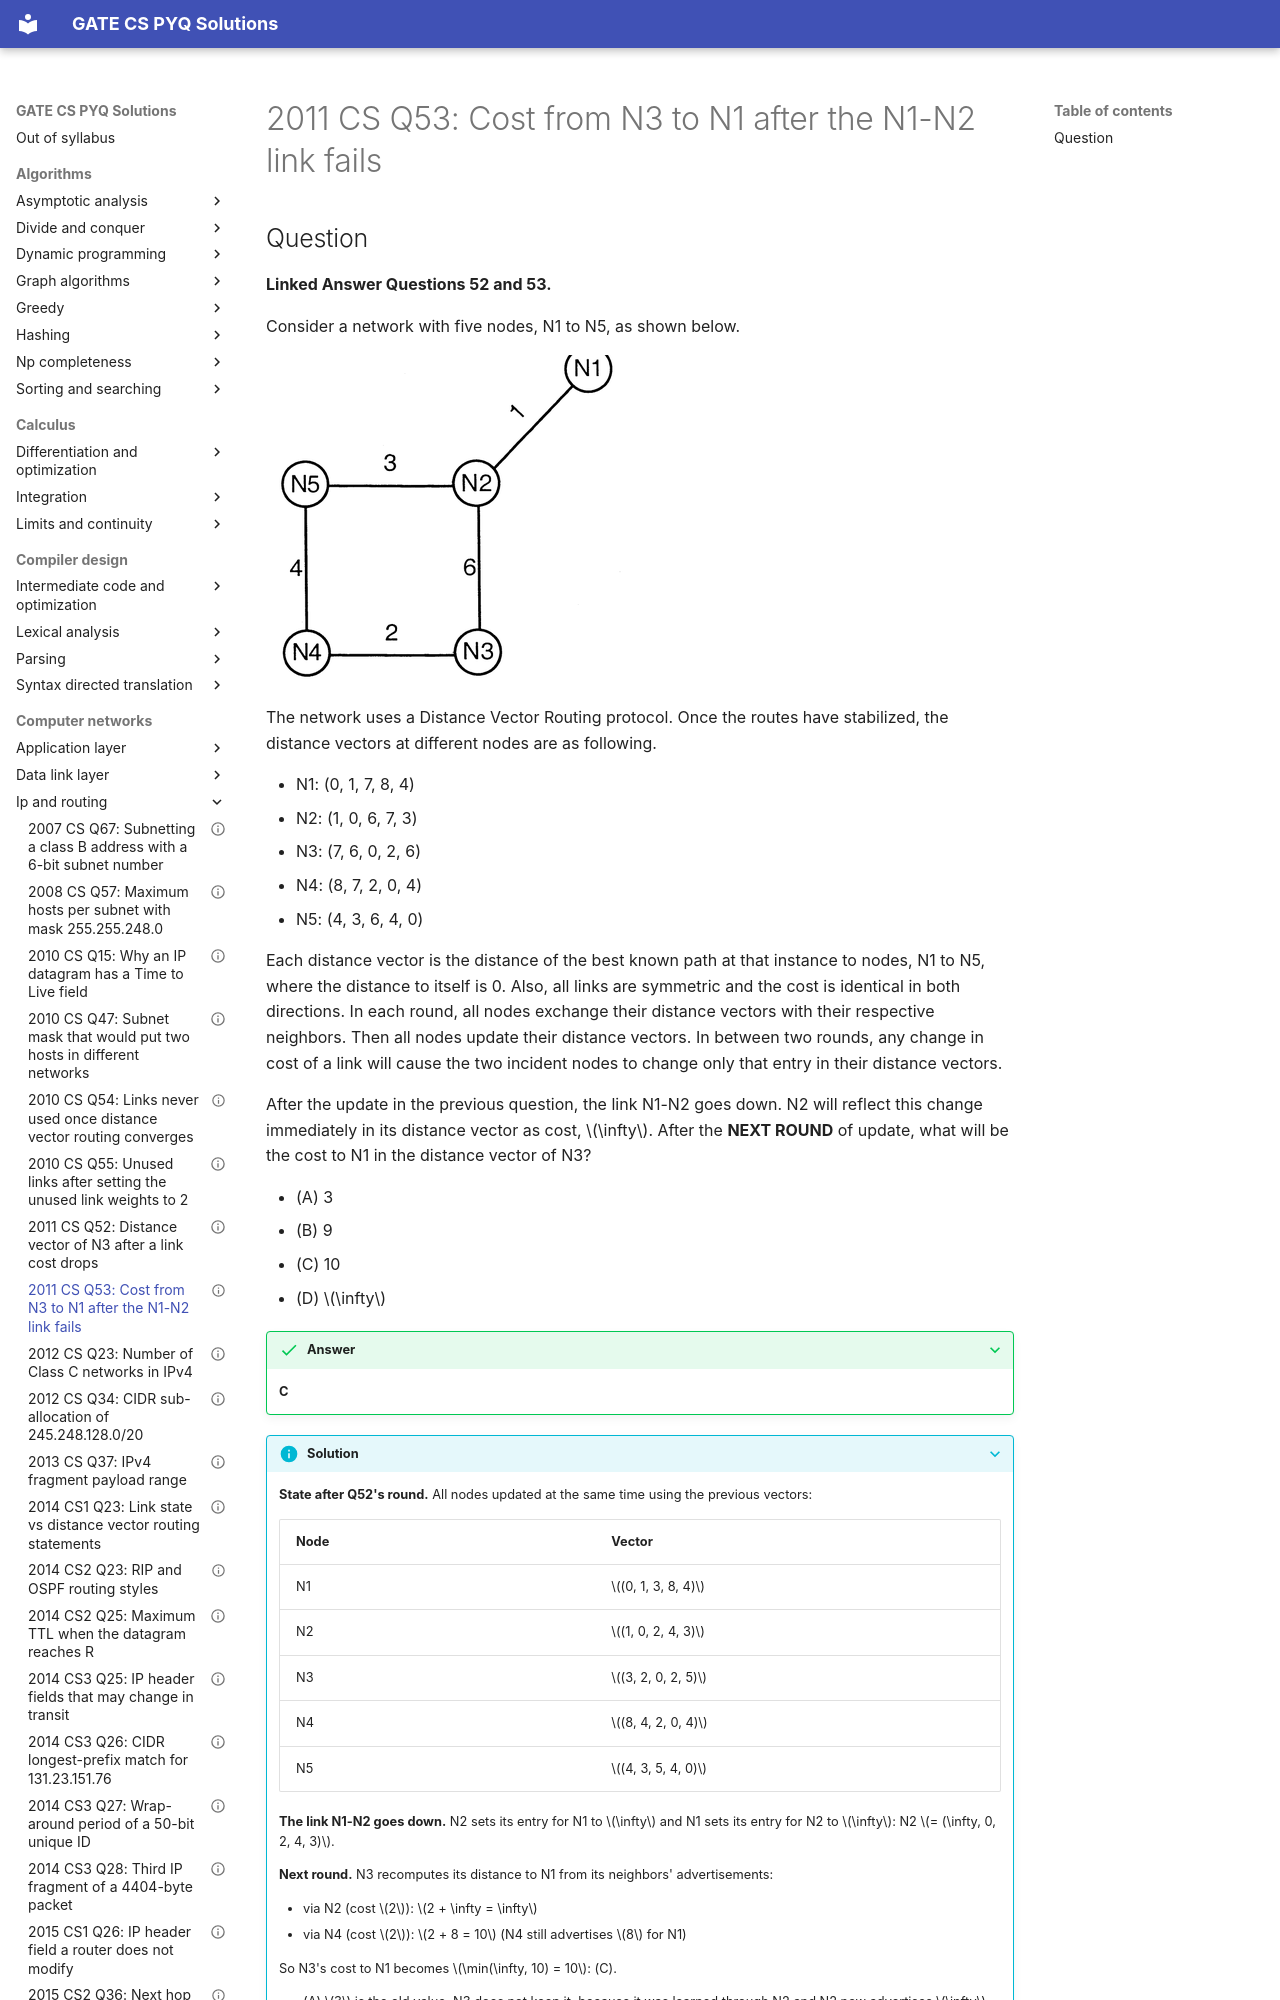

repository: saheenusman/GATE-PYQs · page: computer-networks/ip-and-routing/2011-set1-q53/index.html · generator: mkdocs

---
title: "2011 CS Q53: Cost from N3 to N1 after the N1-N2 link fails"
year: 2011
set: 1
paper: CS
q_no: 53
subject: computer-networks
topic: ip-and-routing
also: []
marks: 2
type: MCQ
official_answer: "C"
status: verified
---

# 2011 CS Q53: Cost from N3 to N1 after the N1-N2 link fails
